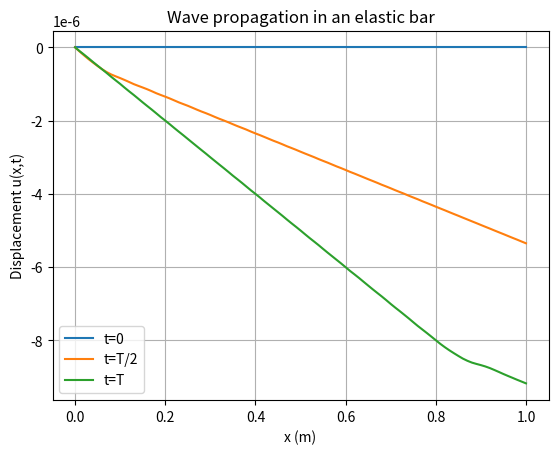

Write the Python code that produced this figure.

import numpy as np
import matplotlib.pyplot as plt

# Parameters
L = 1.0        # Length of bar (m)
A = 1.0        # Cross-sectional area (m^2)
E = 200e9      # Young's modulus (Pa)
rho = 7800     # Density (kg/m^3)
sigma0 = 1e6   # Applied stress (Pa)

N = 100                    # Number of spatial steps
dx = L / N                # Spatial step size
c = np.sqrt(E / rho)      # Wave speed
dt = 0.9 * dx / c         # Time step for stability (Courant condition)
T = 0.002                 # Total time
M = int(T / dt)           # Number of time steps

# Initialize displacement arrays
u = np.zeros((M+1, N+1))

# Time stepping using FDM
for n in range(1, M):
    for i in range(1, N):
        u[n+1, i] = (2*(1 - (c*dt/dx)**2) * u[n, i]
                     - u[n-1, i]
                     + (c*dt/dx)**2 * (u[n, i+1] + u[n, i-1]))
    # Apply boundary conditions
    u[n+1, 0] = 0  # Clamped end
    u[n+1, N] = u[n+1, N-1] - (sigma0 * dx / E)  # Stress BC at free end

# Plot final state
x = np.linspace(0, L, N+1)
plt.plot(x, u[0], label='t=0')
plt.plot(x, u[M//2], label='t=T/2')
plt.plot(x, u[-1], label='t=T')
plt.xlabel('x (m)')
plt.ylabel('Displacement u(x,t)')
plt.title('Wave propagation in an elastic bar')
plt.legend()
plt.grid(True)
plt.show()
